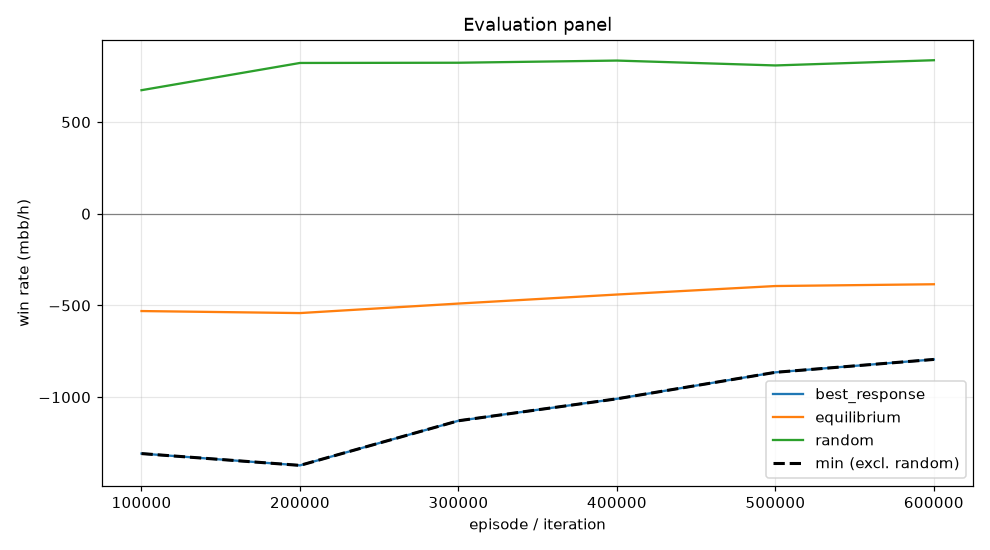

Data behind this chart, as committed beside it:
episode, min, mean, best_response_mean, best_response_se, equilibrium_mean, equilibrium_se, random_mean, random_se, act_call, act_raise, act_fold, act_check
99999, -1308, -530.6, -1308, 0.0, -530.6, 0.0, 673.8, 0.0, 0.2408, 0.5744, 0.1055, 0.07938
199999, -1372, -541.6, -1372, 0.0, -541.6, 0.0, 822.4, 0.0, 0.3197, 0.5161, 0.0636, 0.1006
299999, -1129, -489.7, -1129, 0.0, -489.7, 0.0, 823.6, 0.0, 0.3267, 0.4711, 0.07821, 0.124
399999, -1009, -440.5, -1009, 0.0, -440.5, 0.0, 835.4, 0.0, 0.3075, 0.4749, 0.08939, 0.1282
499999, -864.7, -394.1, -864.7, 0.0, -394.1, 0.0, 808.8, 0.0, 0.2996, 0.4475, 0.1084, 0.1445
599999, -794.4, -384.4, -794.4, 0.0, -384.4, 0.0, 837.3, 0.0, 0.2798, 0.4496, 0.1143, 0.1564
